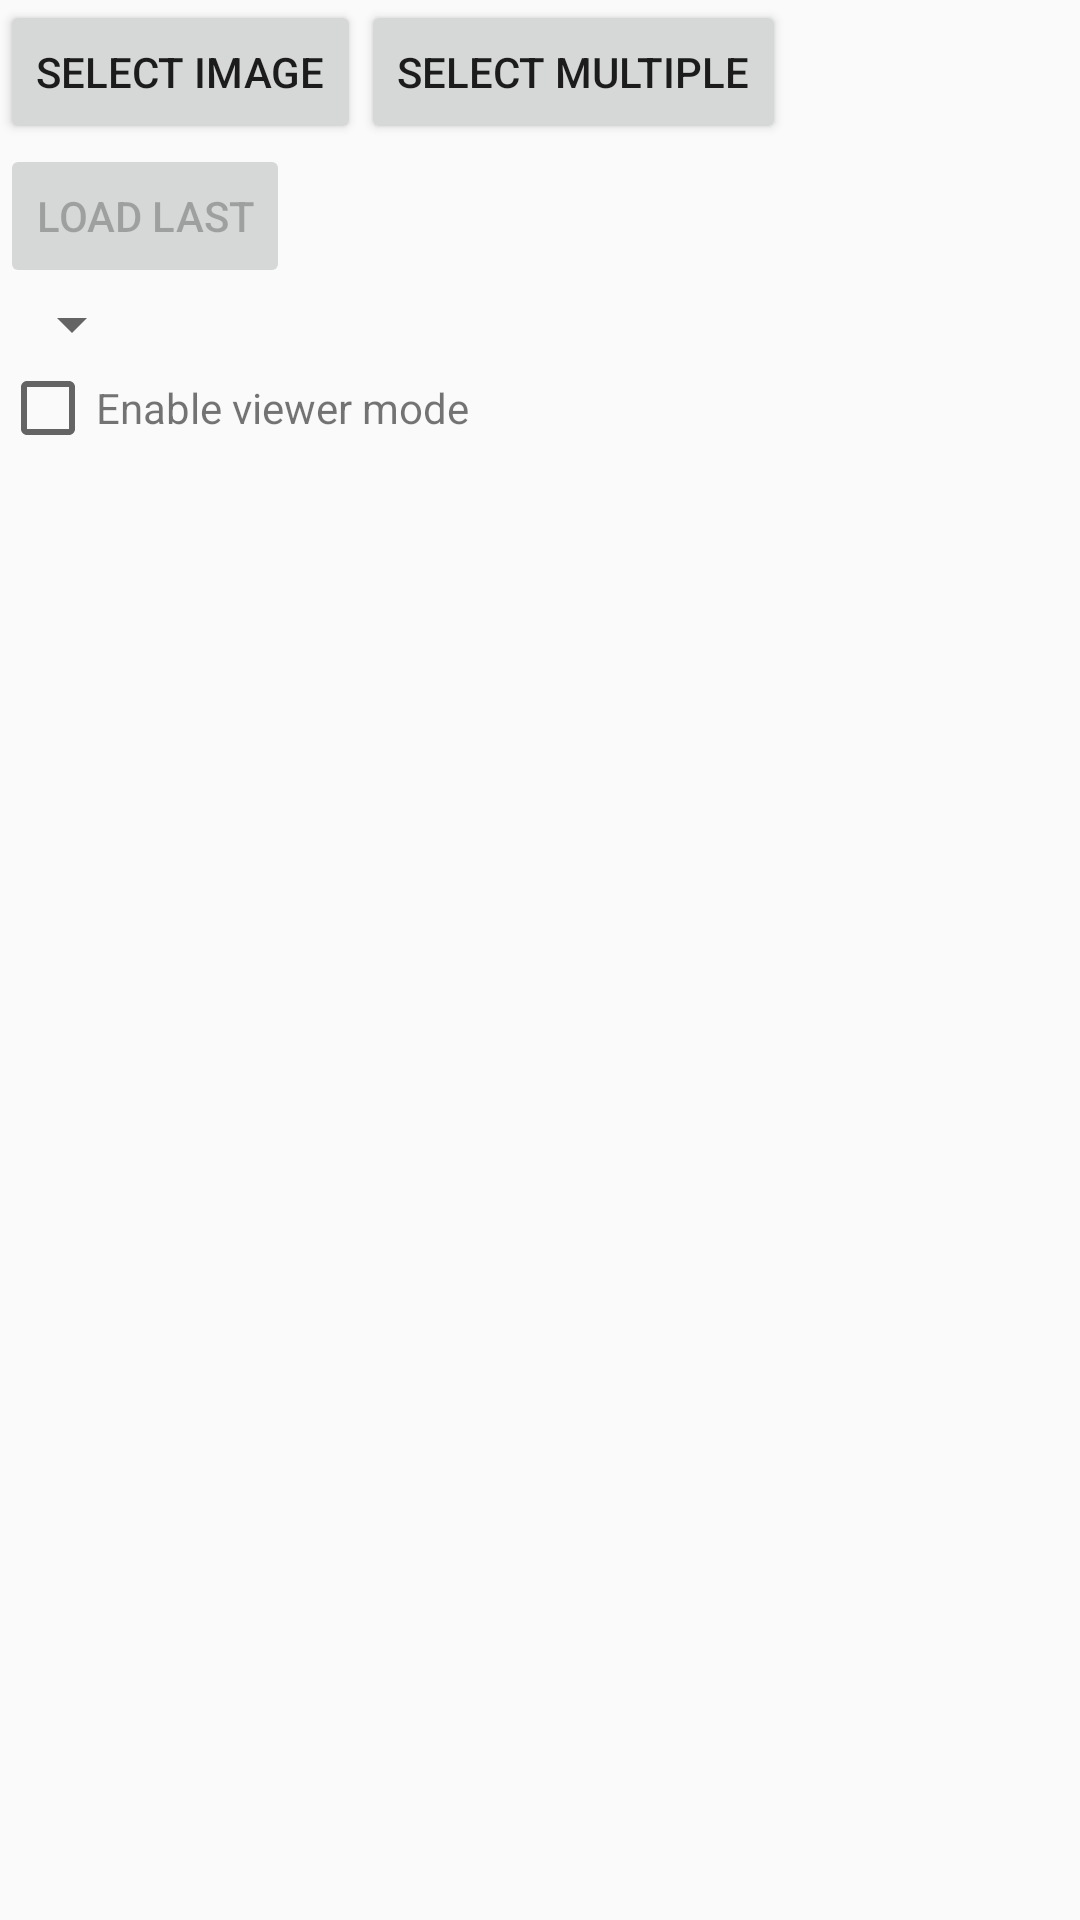

Layout XML and referenced resources for this Android screen:
<!-- AndroidManifest.xml: application theme AppTheme -->
<!-- res/layout/fragment_main.xml -->
<?xml version="1.0" encoding="utf-8"?>
<androidx.constraintlayout.widget.ConstraintLayout xmlns:android="http://schemas.android.com/apk/res/android"
    xmlns:app="http://schemas.android.com/apk/res-auto"
    xmlns:tools="http://schemas.android.com/tools"
    android:layout_width="match_parent"
    android:layout_height="match_parent"
    tools:context=".main.MainActivity">

    <Button
        android:id="@+id/load_image"
        android:layout_width="wrap_content"
        android:layout_height="wrap_content"
        android:minWidth="48dp"
        android:minHeight="48dp"
        android:text="@string/load_image"
        tools:layout_editor_absoluteX="16dp"
        tools:layout_editor_absoluteY="16dp"
        app:layout_constraintStart_toStartOf="parent"
        app:layout_constraintTop_toTopOf="parent" />

    <Button
        android:id="@+id/load_multiple_images"
        android:layout_width="wrap_content"
        android:layout_height="wrap_content"
        android:minWidth="48dp"
        android:minHeight="48dp"
        android:text="@string/select_images"
        tools:layout_editor_absoluteX="16dp"
        tools:layout_editor_absoluteY="16dp"
        app:layout_constraintStart_toEndOf="@id/load_image"
        app:layout_constraintTop_toTopOf="parent"
        android:visibility="visible"/>

    <Button
        android:id="@+id/load_last"
        android:layout_width="wrap_content"
        android:layout_height="wrap_content"
        android:minWidth="48dp"
        android:minHeight="48dp"
        android:text="@string/load_last"
        app:layout_constraintStart_toStartOf="parent"
        app:layout_constraintTop_toBottomOf="@id/load_image"
        android:enabled="false"
        />

    <androidx.constraintlayout.widget.ConstraintLayout
        android:id="@+id/last_file_container"
        android:layout_width="0dp"
        android:layout_height="48dp"
        app:layout_constraintStart_toStartOf="parent"
        app:layout_constraintEnd_toEndOf="parent"
        app:layout_constraintTop_toBottomOf="@id/load_last"
        android:layout_marginStart="20dp"
        android:layout_marginEnd="8dp"
        android:visibility="gone"
        tools:visibility="visible"
        >

        <ImageView
            android:id="@+id/last_file_preview"
            android:layout_width="64dp"
            android:layout_height="48dp"
            android:scaleType="fitCenter"
            app:layout_constraintEnd_toEndOf="parent"
            app:layout_constraintTop_toTopOf="parent"
            android:layout_marginStart="8dp"
            android:contentDescription="@string/last_loaded_file"
            tools:src="@tools:sample/backgrounds/scenic"
            />

        <TextView
            android:id="@+id/last_file_name"
            android:layout_width="0dp"
            android:layout_height="wrap_content"
            app:layout_constraintStart_toStartOf="parent"
            app:layout_constraintEnd_toStartOf="@id/last_file_preview"
            app:layout_constraintTop_toTopOf="parent"
            android:gravity="start"
            android:maxLines="10"
            tools:text="/tmp/foo.bar"
            />
    </androidx.constraintlayout.widget.ConstraintLayout>

    <LinearLayout
        android:id="@+id/camera_selector_container"
        android:layout_width="match_parent"
        android:layout_height="wrap_content"
        android:orientation="horizontal"
        app:layout_constraintTop_toBottomOf="@id/last_file_container"
        app:layout_constraintStart_toStartOf="parent"
        app:layout_constraintEnd_toEndOf="parent" >

        <Spinner
            android:id="@+id/camera_selector"
            android:layout_width="wrap_content"
            android:layout_height="wrap_content"
            />
    </LinearLayout>

    <LinearLayout
        android:id="@+id/viewer_mode_container"
        android:layout_width="match_parent"
        android:layout_height="wrap_content"
        android:orientation="horizontal"
        app:layout_constraintStart_toStartOf="parent"
        app:layout_constraintEnd_toEndOf="parent"
        app:layout_constraintTop_toBottomOf="@id/camera_selector_container">
        <CheckBox
            android:id="@+id/viewer_mode"
            android:layout_width="wrap_content"
            android:layout_height="wrap_content" />
        <TextView
            android:labelFor="@id/viewer_mode"
            android:layout_width="wrap_content"
            android:layout_height="wrap_content"
            android:text="@string/enable_viewer_mode"/>
    </LinearLayout>

    <TextView
        android:id="@+id/event"
        android:layout_width="match_parent"
        android:layout_height="wrap_content"
        app:layout_constraintBottom_toTopOf="@id/version"
        app:layout_constraintStart_toStartOf="parent"
        app:layout_constraintEnd_toEndOf="parent"
        tools:text="Event received"/>

    <TextView
        android:id="@+id/version"
        android:layout_width="match_parent"
        android:layout_height="wrap_content"
        app:layout_constraintBottom_toBottomOf="parent"
        app:layout_constraintStart_toStartOf="parent"
        app:layout_constraintEnd_toEndOf="parent"
        android:gravity="end"
        tools:text="Version: A.B.C" />

</androidx.constraintlayout.widget.ConstraintLayout>
<!-- resources referenced by this layout -->
<resources>
  <string name="enable_viewer_mode">Enable viewer mode</string>
  <string name="last_loaded_file">Last loaded file</string>
  <string name="load_image">Select image</string>
  <string name="load_last">Load Last</string>
  <string name="select_images">Select multiple</string>
  <style name="AppTheme" parent="Theme.AppCompat.Light.DarkActionBar">
          
          <item name="colorPrimary">@color/colorPrimary</item>
          <item name="colorPrimaryDark">@color/colorPrimaryDark</item>
          <item name="colorAccent">@color/colorAccent</item>
      </style>
  <color name="colorPrimary">#3F51B5</color>
  <color name="colorPrimaryDark">#303F9F</color>
  <color name="colorAccent">#FF4081</color>
</resources>
